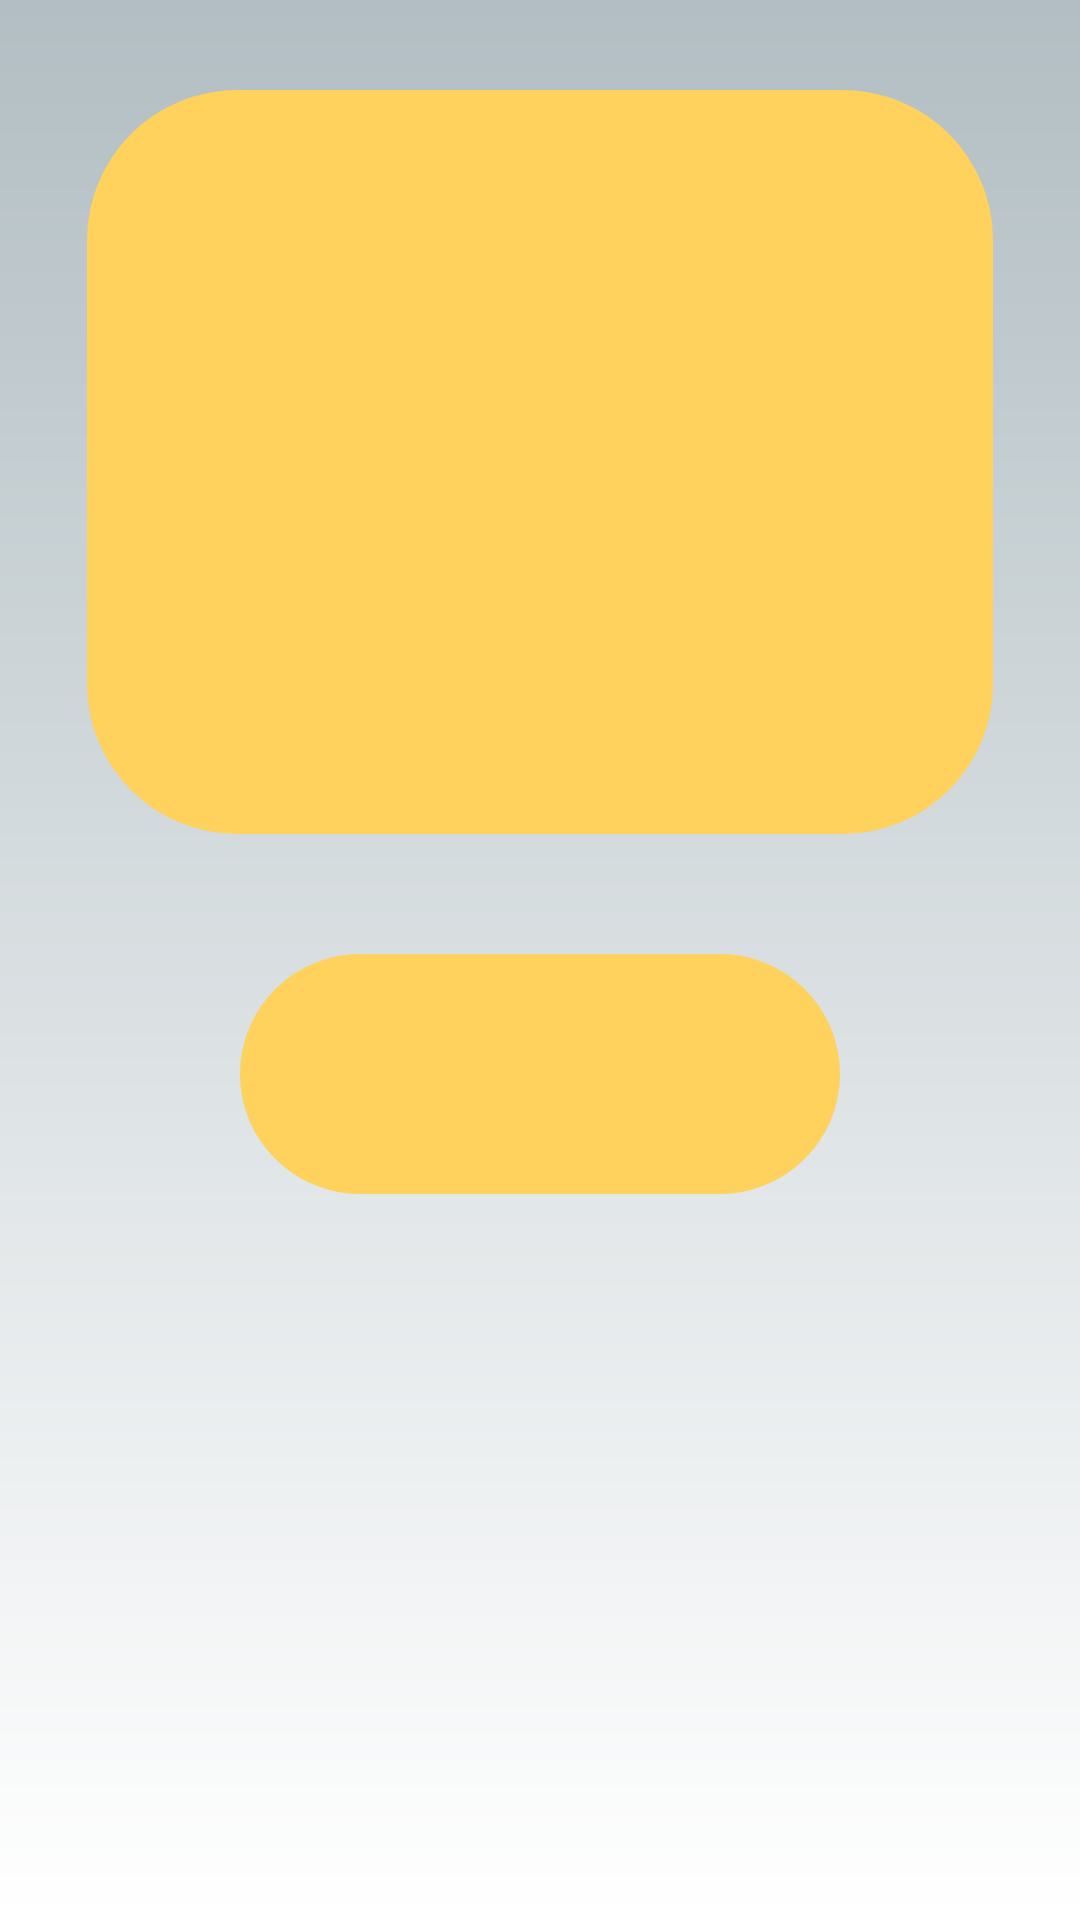

Here is an Android app screen rendered from its layout file. Give the layout XML and the strings, colors and styles it references.
<!-- AndroidManifest.xml: application theme Theme.Abjadity -->
<!-- res/layout/activity_haifa_game_avtivity.xml -->
<?xml version="1.0" encoding="utf-8"?>
<LinearLayout
    xmlns:android="http://schemas.android.com/apk/res/android"
    xmlns:app="http://schemas.android.com/apk/res-auto"
    xmlns:tools="http://schemas.android.com/tools"
    android:layout_width="match_parent"
    android:layout_height="match_parent"
    android:orientation="vertical"
    android:background="@drawable/haifa_style"
    tools:context=".HaifaGameActivity">

    <LinearLayout
        android:layout_width="302dp"
        android:layout_height="248dp"
        android:layout_gravity="center"
        android:layout_marginTop="30dp"
        android:background="@drawable/card"
        android:orientation="vertical">

        <ImageView
            android:id="@+id/gameImageView"
            android:layout_width="201dp"
            android:layout_height="187dp"
            android:layout_gravity="center"
            android:layout_marginTop="30dp"
            app:srcCompat="@drawable/lion" />

    </LinearLayout>

    <EditText
        android:id="@+id/word"
        android:layout_width="200dp"
        android:layout_height="80dp"
        android:layout_gravity="center"
        android:layout_marginTop="40dp"
        android:background="@drawable/card"
        android:clickable="false"
        android:focusable="false"
        android:gravity="center"
        android:padding="10dp"
        android:textColor="#563A7B"
        android:textSize="38dp" />


    <LinearLayout
        android:id="@+id/layoutParent"
        android:layout_width="match_parent"
        android:layout_height="match_parent"
        android:layout_gravity="center"
        android:gravity="center"
        android:layout_marginTop="30dp"
        android:layout_marginLeft="24dp"
        android:layout_marginRight="24dp"
        android:orientation="horizontal">


    </LinearLayout>
</LinearLayout>
<!-- resources referenced by this layout -->
<resources>
  <!-- drawable card (drawable) -->
  <?xml version="1.0" encoding="utf-8"?>
  <shape xmlns:android="http://schemas.android.com/apk/res/android"
      android:shape="rectangle">
      <solid android:color="@color/yellow" />
      <corners android:bottomRightRadius="50dp"
          android:bottomLeftRadius="50dp"
          android:topRightRadius="50dp"
          android:topLeftRadius="50dp"/>
  </shape>
  <!-- drawable haifa_style (drawable) -->
  <?xml version="1.0" encoding="utf-8"?>
  <shape xmlns:android="http://schemas.android.com/apk/res/android">
      <gradient
          android:startColor="#b2bec3"
          android:endColor="@color/white"
          android:angle="270"
          ></gradient>
  </shape>
  <style name="Theme.Abjadity" parent="Theme.AppCompat.Light.NoActionBar">
          
          <item name="colorPrimary">@color/purple_500</item>
          <item name="colorPrimaryVariant">#BCFFD15D</item>
          <item name="colorOnPrimary">@color/white</item>
          
          <item name="colorSecondary">@color/teal_200</item>
          <item name="colorSecondaryVariant">@color/teal_700</item>
          <item name="colorOnSecondary">@color/black</item>
          
          <item name="android:statusBarColor" tools:targetApi="l">?attr/colorPrimaryVariant</item>
          
      </style>
  <color name="yellow">#FFD15D</color>
  <color name="white">#FFFFFFFF</color>
  <color name="purple_500">#FF6200EE</color>
  <color name="teal_200">#FF03DAC5</color>
  <color name="teal_700">#FF018786</color>
  <color name="black">#FF000000</color>
</resources>
